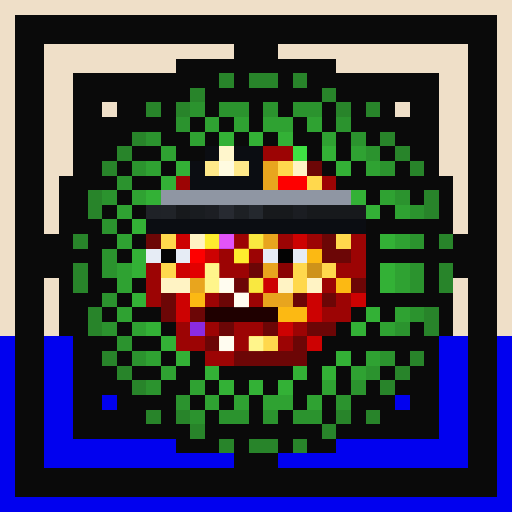
t = 0.00 s
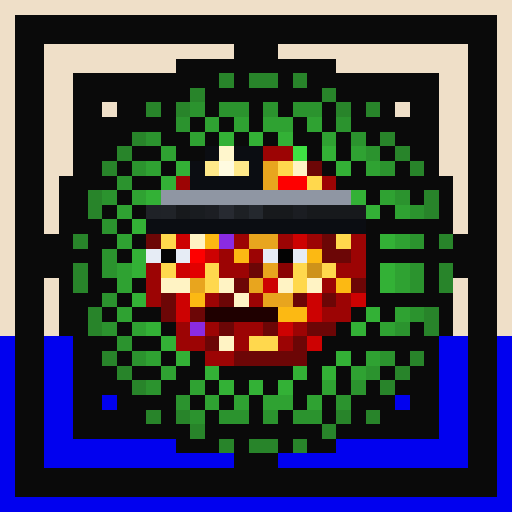
t = 0.75 s
t = 1.50 s: frame unchanged from t = 0.75 s, image omitted
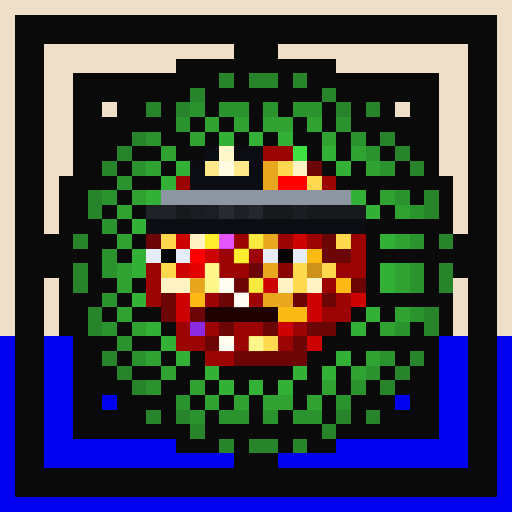
t = 2.25 s
t = 3.00 s: frame unchanged from t = 0.75 s, image omitted
t = 3.75 s: frame unchanged from t = 0.75 s, image omitted

The animated SVG that drew these frames (rendered in a browser with its animation timeline set to each time). Animation: 1 CSS @keyframes rule; one cycle of 4.50 s, repeats indefinitely.

<svg viewBox="0 0 35 35" shape-rendering="crispEdges" xmlns="http://www.w3.org/2000/svg"><style>@keyframes k0{0%{opacity:0}9.00%{opacity:.95}20.00%{opacity:0}100%{opacity:0}}.a00{animation:k0 2.4s ease-in-out 0.00s infinite}.a01{animation:k0 2.4s ease-in-out -0.30s infinite}.a02{animation:k0 2.4s ease-in-out -0.60s infinite}.a03{animation:k0 2.4s ease-in-out -0.90s infinite}.a04{animation:k0 2.4s ease-in-out -1.20s infinite}.a05{animation:k0 2.4s ease-in-out -1.50s infinite}.a06{animation:k0 2.4s ease-in-out -1.80s infinite}.a07{animation:k0 2.4s ease-in-out -2.10s infinite}</style><rect width="35" height="35" fill="#0a0a0a"/><path fill="#efdfc8" d="M0 0h35v1H0zM0 1h1v1H0zM34 1h1v1H34zM0 2h1v1H0zM34 2h1v1H34zM0 3h1v1H0zM3 3h13v1H3zM19 3h13v1H19zM34 3h1v1H34zM0 4h1v1H0zM3 4h9v1H3zM23 4h9v1H23zM34 4h1v1H34zM0 5h1v1H0zM3 5h2v1H3zM30 5h2v1H30zM34 5h1v1H34zM0 6h1v1H0zM3 6h2v1H3zM30 6h2v1H30zM34 6h1v1H34zM0 7h1v1H0zM3 7h2v1H3zM7 7h1v1H7zM27 7h1v1H27zM30 7h2v1H30zM34 7h1v1H34zM0 8h1v1H0zM3 8h2v1H3zM30 8h2v1H30zM34 8h1v1H34zM0 9h1v1H0zM3 9h2v1H3zM30 9h2v1H30zM34 9h1v1H34zM0 10h1v1H0zM3 10h2v1H3zM30 10h2v1H30zM34 10h1v1H34zM0 11h1v1H0zM3 11h2v1H3zM30 11h2v1H30zM34 11h1v1H34zM0 12h1v1H0zM3 12h1v1H3zM31 12h1v1H31zM34 12h1v1H34zM0 13h1v1H0zM3 13h1v1H3zM31 13h1v1H31zM34 13h1v1H34zM0 14h1v1H0zM3 14h1v1H3zM31 14h1v1H31zM34 14h1v1H34zM0 15h1v1H0zM3 15h1v1H3zM31 15h1v1H31zM34 15h1v1H34zM0 16h1v1H0zM34 16h1v1H34zM0 17h1v1H0zM34 17h1v1H34zM0 18h1v1H0zM34 18h1v1H34zM0 19h1v1H0zM3 19h1v1H3zM31 19h1v1H31zM34 19h1v1H34zM0 20h1v1H0zM3 20h1v1H3zM31 20h1v1H31zM34 20h1v1H34zM0 21h1v1H0zM3 21h1v1H3zM31 21h1v1H31zM34 21h1v1H34zM0 22h1v1H0zM3 22h1v1H3zM31 22h1v1H31zM34 22h1v1H34z"/><path fill="#28842a" d="M15 5h1v1H15zM17 5h2v1H17zM20 5h1v1H20zM13 6h1v1H13zM22 6h1v1H22zM10 7h1v1H10zM12 7h1v1H12zM23 7h1v1H23zM25 7h1v1H25zM9 9h1v1H9zM26 9h1v1H26zM8 10h1v1H8zM27 10h1v1H27zM7 11h1v1H7zM28 11h1v1H28zM6 13h1v1H6zM29 13h1v1H29zM6 14h1v1H6zM29 14h1v1H29zM5 16h1v1H5zM30 16h1v1H30zM5 18h1v1H5zM30 18h1v1H30zM5 19h1v1H5zM30 19h1v1H30zM6 21h1v1H6zM29 21h1v1H29zM6 22h1v1H6zM29 22h1v1H29zM7 24h1v1H7zM28 24h1v1H28zM8 25h1v1H8zM27 25h1v1H27zM9 26h1v1H9zM26 26h1v1H26zM10 28h1v1H10zM12 28h1v1H12zM23 28h1v1H23zM25 28h1v1H25zM13 29h1v1H13zM22 29h1v1H22zM15 30h1v1H15zM17 30h2v1H17zM20 30h1v1H20z"/><path fill="#2b932e" d="M13 7h1v1H13zM15 7h2v1H15zM18 7h1v1H18zM20 7h2v1H20zM12 8h1v1H12zM23 8h1v1H23zM10 9h1v1H10zM24 9h1v1H24zM25 10h1v1H25zM9 11h1v1H9zM26 11h1v1H26zM8 12h1v1H8zM7 13h1v1H7zM27 13h1v1H27zM28 14h1v1H28zM7 15h1v1H7zM28 16h1v1H28zM7 17h1v1H7zM7 18h1v1H7zM28 18h1v1H28zM28 19h1v1H28zM7 20h1v1H7zM28 21h1v1H28zM7 22h1v1H7zM27 22h1v1H27zM8 23h1v1H8zM9 24h1v1H9zM26 24h1v1H26zM25 25h1v1H25zM10 26h1v1H10zM24 26h1v1H24zM12 27h1v1H12zM23 27h1v1H23zM13 28h1v1H13zM15 28h2v1H15zM18 28h1v1H18zM20 28h2v1H20z"/><path fill="#2fa232" d="M14 8h1v1H14zM16 8h1v1H16zM18 8h2v1H18zM21 8h1v1H21zM13 9h1v1H13zM22 9h1v1H22zM11 10h1v1H11zM24 10h1v1H24zM10 11h1v1H10zM25 11h1v1H25zM9 13h1v1H9zM26 13h1v1H26zM8 14h1v1H8zM27 14h1v1H27zM8 16h1v1H8zM27 16h1v1H27zM8 18h1v1H8zM27 18h1v1H27zM8 19h1v1H8zM27 19h1v1H27zM8 21h1v1H8zM27 21h1v1H27zM9 22h1v1H9zM26 22h1v1H26zM10 24h1v1H10zM25 24h1v1H25zM11 25h1v1H11zM24 25h1v1H24zM13 26h1v1H13zM22 26h1v1H22zM14 27h1v1H14zM16 27h1v1H16zM18 27h2v1H18zM21 27h1v1H21z"/><path fill="#33b136" d="M15 9h1v1H15zM17 9h1v1H17zM19 9h1v1H19zM22 10h1v1H22zM12 11h1v1H12zM23 11h1v1H23zM11 12h1v1H11zM10 13h1v1H10zM24 13h1v1H24zM25 14h1v1H25zM9 15h1v1H9zM26 16h1v1H26zM9 17h1v1H9zM9 18h1v1H9zM26 18h1v1H26zM26 19h1v1H26zM9 20h1v1H9zM25 21h1v1H25zM10 22h1v1H10zM24 22h1v1H24zM11 23h1v1H11zM12 24h1v1H12zM23 24h1v1H23zM14 25h1v1H14zM20 25h1v1H20zM22 25h1v1H22zM15 26h1v1H15zM17 26h1v1H17zM19 26h1v1H19z"/><path fill="#0b0d12" d="M14 10h1v1H14zM16 10h2v1H16zM13 11h1v1H13zM17 11h1v1H17zM13 12h5v1H13zM10 15h15v1H10z"/><path fill="#fff6cc" d="M15 10h1v1H15z"/><path fill="#9c0404" d="M18 10h2v1H18zM12 12h1v1H12zM22 12h1v1H22zM16 16h1v1H16zM19 16h1v1H19zM21 16h1v1H21zM24 16h1v1H24zM15 17h1v1H15zM17 17h1v1H17zM24 17h1v1H24zM10 18h1v1H10zM15 18h2v1H15zM23 18h2v1H23zM10 19h1v1H10zM22 19h1v1H22zM10 20h1v1H10zM14 20h1v1H14zM17 20h1v1H17zM23 20h1v1H23zM22 21h2v1H22zM12 22h1v1H12zM14 22h1v1H14zM16 22h2v1H16zM20 22h1v1H20zM12 23h2v1H12zM16 23h1v1H16zM19 23h1v1H19zM14 24h2v1H14z"/><path fill="#3ee043" d="M20 10h1v1H20z"/><path fill="#ffe98a" d="M14 11h1v1H14zM16 11h1v1H16z"/><path fill="#fffbe0" d="M15 11h1v1H15z"/><path fill="#e8a51e" d="M18 11h1v1H18zM18 12h1v1H18zM17 16h2v1H17zM18 18h1v1H18zM13 19h1v1H13zM17 19h1v1H17zM18 20h2v1H18z"/><path fill="#ffd84d" d="M19 11h1v1H19zM21 12h1v1H21zM11 16h1v1H11zM23 16h1v1H23zM11 18h1v1H11zM14 18h1v1H14zM20 18h1v1H20zM22 18h1v1H22zM14 19h1v1H14zM20 19h1v1H20zM17 23h2v1H17z"/><path fill="#fff3c4" d="M20 11h1v1H20zM13 16h1v1H13zM11 19h2v1H11zM15 19h1v1H15zM19 19h1v1H19zM21 19h1v1H21zM16 20h1v1H16zM15 23h1v1H15z"/><path fill="#6c0606" d="M21 11h1v1H21zM10 16h1v1H10zM22 16h1v1H22zM22 17h2v1H22zM17 18h1v1H17zM16 19h1v1H16zM24 19h1v1H24zM11 20h1v1H11zM15 20h1v1H15zM20 20h1v1H20zM22 20h1v1H22zM11 21h1v1H11zM13 21h1v1H13zM15 22h1v1H15zM18 22h1v1H18zM21 22h2v1H21zM14 23h1v1H14zM20 23h1v1H20zM16 24h5v1H16z"/><path fill="#fe0000" d="M19 12h2v1H19zM13 17h1v1H13z"/><path fill="#8f96a3" d="M11 13h13v1H11z"/><path fill="#1f2227" d="M10 14h1v1H10z"/><path fill="#202328" d="M11 14h1v1H11z"/><path fill="#17191c" d="M12 14h1v1H12zM18 14h2v1H18zM21 14h4v1H21z"/><path fill="#191c20" d="M13 14h1v1H13z"/><path fill="#1c1e23" d="M14 14h1v1H14z"/><path fill="#272a31" d="M15 14h1v1H15z"/><path fill="#1d2024" d="M16 14h1v1H16z"/><path fill="#24282e" d="M17 14h1v1H17z"/><path fill="#1b1d22" d="M20 14h1v1H20z"/><path fill="#cd0202" d="M12 16h1v1H12zM20 16h1v1H20zM14 17h1v1H14zM12 18h1v1H12zM18 19h1v1H18zM12 20h1v1H12zM21 20h1v1H21zM24 20h1v1H24zM12 21h1v1H12zM21 21h1v1H21zM19 22h1v1H19zM21 23h1v1H21z"/><path fill="#fcb913" d="M14 16h1v1H14zM16 17h1v1H16zM21 17h1v1H21zM23 19h1v1H23zM13 20h1v1H13zM19 21h2v1H19z"/><path fill="#8a2be2" d="M15 16h1v1H15zM13 22h1v1H13z"/><path fill="#e6ecf5" d="M10 17h1v1H10zM12 17h1v1H12zM18 17h1v1H18zM20 17h1v1H20z"/><path fill="#050505" d="M11 17h1v1H11z"/><path fill="#030303" d="M19 17h1v1H19z"/><path fill="#e20000" d="M13 18h1v1H13z"/><path fill="#8a0303" d="M19 18h1v1H19z"/><path fill="#ce921a" d="M21 18h1v1H21z"/><path fill="#1f0000" d="M14 21h5v1H14z"/><path fill="#0101ef" d="M0 23h1v1H0zM3 23h2v1H3zM30 23h2v1H30zM34 23h1v1H34zM0 24h1v1H0zM3 24h2v1H3zM30 24h2v1H30zM34 24h1v1H34zM0 25h1v1H0zM3 25h2v1H3zM30 25h2v1H30zM34 25h1v1H34zM0 26h1v1H0zM3 26h2v1H3zM30 26h2v1H30zM34 26h1v1H34zM0 27h1v1H0zM3 27h2v1H3zM7 27h1v1H7zM27 27h1v1H27zM30 27h2v1H30zM34 27h1v1H34zM0 28h1v1H0zM3 28h2v1H3zM30 28h2v1H30zM34 28h1v1H34zM0 29h1v1H0zM3 29h2v1H3zM30 29h2v1H30zM34 29h1v1H34zM0 30h1v1H0zM3 30h9v1H3zM23 30h9v1H23zM34 30h1v1H34zM0 31h1v1H0zM3 31h13v1H3zM19 31h13v1H19zM34 31h1v1H34zM0 32h1v1H0zM34 32h1v1H34zM0 33h1v1H0zM34 33h1v1H34zM0 34h35v1H0z"/><g fill="#ffff4b"><rect x="18" y="11" width="1" height="1" class="a02"/><rect x="18" y="12" width="1" height="1" class="a02"/><rect x="17" y="16" width="1" height="1" class="a01"/><rect x="18" y="16" width="1" height="1" class="a02"/><rect x="18" y="18" width="1" height="1" class="a02"/><rect x="13" y="19" width="1" height="1" class="a00"/><rect x="17" y="19" width="1" height="1" class="a01"/><rect x="18" y="20" width="2" height="1" class="a02"/></g><g fill="#ffffa0"><rect x="19" y="11" width="1" height="1" class="a02"/><rect x="21" y="12" width="1" height="1" class="a02"/><rect x="11" y="16" width="1" height="1" class="a00"/><rect x="23" y="16" width="1" height="1" class="a03"/><rect x="11" y="18" width="1" height="1" class="a00"/><rect x="14" y="18" width="1" height="1" class="a01"/><rect x="20" y="18" width="1" height="1" class="a02"/><rect x="22" y="18" width="1" height="1" class="a03"/><rect x="14" y="19" width="1" height="1" class="a01"/><rect x="20" y="19" width="1" height="1" class="a02"/><rect x="17" y="23" width="1" height="1" class="a01"/><rect x="18" y="23" width="1" height="1" class="a02"/></g><g fill="#ffffff"><rect x="20" y="11" width="1" height="1" class="a02"/><rect x="13" y="16" width="1" height="1" class="a00"/><rect x="11" y="19" width="2" height="1" class="a00"/><rect x="15" y="19" width="1" height="1" class="a01"/><rect x="19" y="19" width="1" height="1" class="a02"/><rect x="21" y="19" width="1" height="1" class="a02"/><rect x="16" y="20" width="1" height="1" class="a01"/><rect x="15" y="23" width="1" height="1" class="a01"/></g><g fill="#ff1414"><rect x="19" y="12" width="2" height="1" class="a02"/><rect x="13" y="17" width="1" height="1" class="a00"/></g><g fill="#ffff37"><rect x="14" y="16" width="1" height="1" class="a01"/><rect x="16" y="17" width="1" height="1" class="a01"/><rect x="21" y="17" width="1" height="1" class="a02"/><rect x="23" y="19" width="1" height="1" class="a03"/><rect x="13" y="20" width="1" height="1" class="a00"/><rect x="19" y="21" width="2" height="1" class="a02"/></g><g fill="#ff62ff"><rect x="15" y="16" width="1" height="1" class="a01"/><rect x="13" y="22" width="1" height="1" class="a00"/></g></svg>
